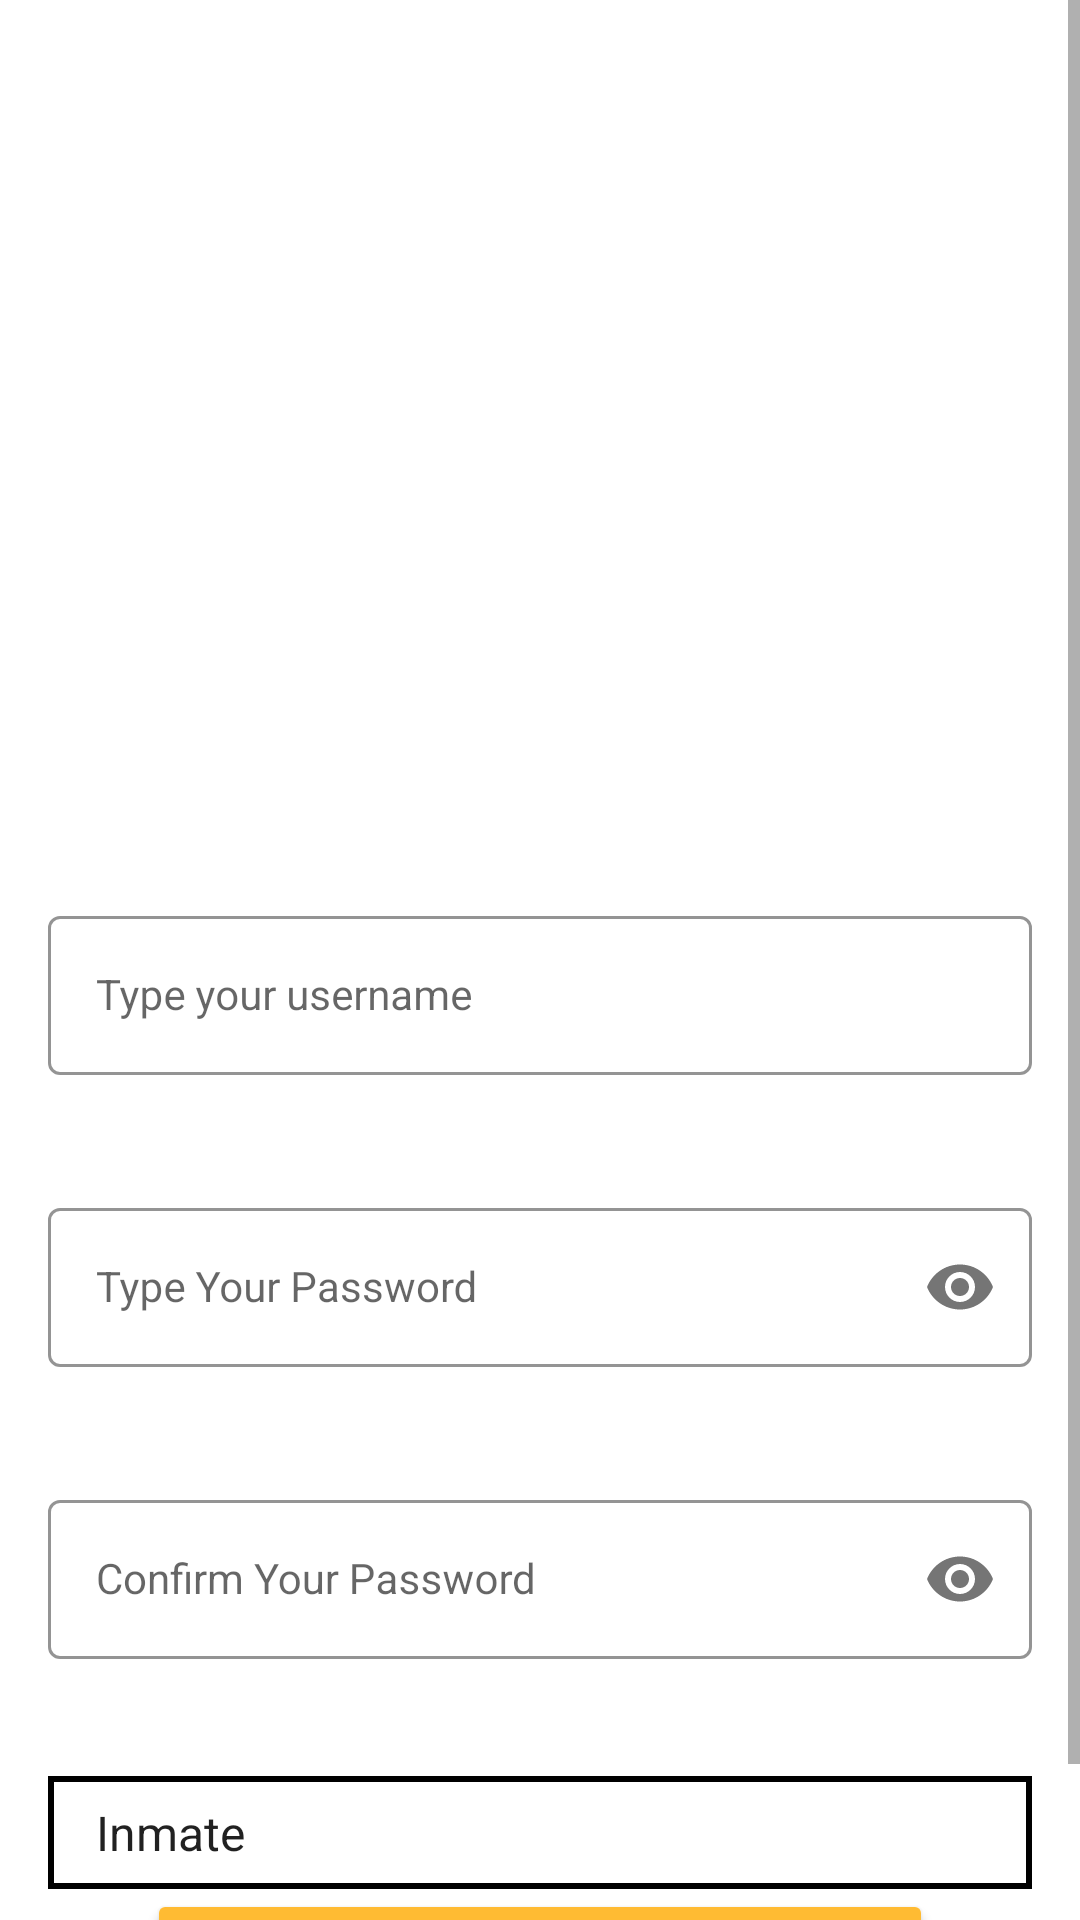

This screen was rendered from an Android layout file. Write that file and the resources it references.
<!-- AndroidManifest.xml: application theme Theme.LoginAndSignUp -->
<!-- res/layout/activity_sign_up.xml -->
<?xml version="1.0" encoding="utf-8"?>
<androidx.constraintlayout.widget.ConstraintLayout
    xmlns:android="http://schemas.android.com/apk/res/android"
    xmlns:app="http://schemas.android.com/apk/res-auto"
    xmlns:tools="http://schemas.android.com/tools"
    android:layout_width="match_parent"
    android:layout_height="match_parent"
    tools:context=".SignUpActivity">

    <ScrollView
        android:layout_width="match_parent"
        android:layout_height="0dp"
        app:layout_constraintBottom_toBottomOf="parent"
        app:layout_constraintTop_toTopOf="parent">

        <LinearLayout
            android:layout_width="match_parent"
            android:layout_height="wrap_content"
            android:orientation="vertical">

            <com.google.android.material.textfield.TextInputLayout
                android:id="@+id/emailLayout"
                style="@style/LoginTextInputOuterFieldStyle"
                android:layout_width="match_parent"
                android:layout_height="wrap_content"
                android:layout_marginHorizontal="16dp"
                android:layout_marginTop="300dp"
                app:boxStrokeColor="@color/yellow"
                app:hintTextColor="@color/yellow">

                <com.google.android.material.textfield.TextInputEditText
                    android:id="@+id/signUpUsername"
                    style="@style/LoginTextInputInnerFieldStyle"
                    android:layout_width="match_parent"
                    android:layout_height="wrap_content"
                    android:hint="Type your username"
                    android:inputType="textEmailAddress" />
            </com.google.android.material.textfield.TextInputLayout>

            <com.google.android.material.textfield.TextInputLayout
                android:id="@+id/passwordLayout"
                style="@style/LoginTextInputOuterFieldStyle"
                android:layout_width="match_parent"
                android:layout_height="wrap_content"
                android:layout_marginHorizontal="16dp"
                android:layout_marginTop="24dp"
                app:boxStrokeColor="@color/yellow"
                app:hintTextColor="@color/yellow"
                app:passwordToggleEnabled="true">

                <com.google.android.material.textfield.TextInputEditText
                    android:id="@+id/signUpPassword"
                    style="@style/LoginTextInputInnerFieldStyle"
                    android:layout_width="match_parent"
                    android:layout_height="wrap_content"
                    android:hint="Type Your Password"
                    android:inputType="textPassword" />
            </com.google.android.material.textfield.TextInputLayout>

            <com.google.android.material.textfield.TextInputLayout
                android:id="@+id/confirmPasswordLayout"
                style="@style/LoginTextInputOuterFieldStyle"
                android:layout_width="match_parent"
                android:layout_height="wrap_content"
                android:layout_marginHorizontal="16dp"
                android:layout_marginTop="24dp"
                app:boxStrokeColor="@color/yellow"
                app:hintTextColor="@color/yellow"
                app:passwordToggleEnabled="true">

                <com.google.android.material.textfield.TextInputEditText
                    android:id="@+id/confirmPassEt"
                    style="@style/LoginTextInputInnerFieldStyle"
                    android:layout_width="match_parent"
                    android:layout_height="wrap_content"
                    android:hint="Confirm Your Password"
                    android:inputType="textPassword" />
            </com.google.android.material.textfield.TextInputLayout>

            <Spinner
                android:id="@+id/userTypeSpinner"
                android:layout_width="match_parent"
                android:layout_height="wrap_content"
                android:layout_marginHorizontal="16dp"
                android:layout_marginTop="24dp"
                android:padding="8dp"
                android:background="@drawable/border_background"
                android:spinnerMode="dropdown"
                android:entries="@array/user_types"
                android:dropDownWidth="match_parent"
                android:popupBackground="@color/yellow"
                android:popupElevation="8dp"
                android:popupTheme="@style/LoginTextInputInnerFieldStyle"/>

            <androidx.appcompat.widget.AppCompatButton
                android:id="@+id/proceedbutton"
                android:layout_width="262dp"
                android:layout_height="wrap_content"
                android:layout_marginHorizontal="16dp"
                android:backgroundTint="@color/yellow"
                android:text="Proceed"
                android:textColor="@color/black"
                android:textStyle="bold"
                android:layout_gravity="center"
                app:layout_constraintTop_toBottomOf="@+id/userTypeSpinner"
                app:layout_constraintStart_toEndOf="parent"
            app:layout_constraintEnd_toEndOf="parent" />



            <TextView
                android:id="@+id/loginRedirect"
                android:layout_width="wrap_content"
                android:layout_height="wrap_content"
                android:text="Already Registered, Sign In!"
                android:textColor="@color/black"/>

        </LinearLayout>

    </ScrollView>

</androidx.constraintlayout.widget.ConstraintLayout>
<!-- resources referenced by this layout -->
<resources>
  <string-array name="user_types">
          <item>Inmate</item>
          <item>Tutor</item>
      </string-array>
  <color name="black">#FF000000</color>
  <color name="yellow">#FFBB33</color>
  <!-- drawable border_background (drawable) -->
  <?xml version="1.0" encoding="utf-8"?>
  <shape xmlns:android="http://schemas.android.com/apk/res/android"
      android:shape="rectangle">
      <stroke
          android:width="2dp"
          android:color="@color/black" /> 
      <solid android:color="@android:color/transparent" /> 
      <padding
          android:bottom="4dp"
          android:left="4dp"
          android:right="4dp"
          android:top="4dp" /> 
  </shape>
  <style name="LoginTextInputInnerFieldStyle" parent="Widget.MaterialComponents.TextInputLayout.OutlinedBox">
          <item name="android:layout_width">match_parent</item>
          <item name="android:layout_height">wrap_content</item>
          <item name="android:textColor">@color/black</item>
          <item name="android:textColorHint">@color/black</item>
          <item name="android:maxLines">1</item>
          <item name="android:textSize">14sp</item>
          <item name="android:singleLine">true</item>
      </style>
  <style name="LoginTextInputOuterFieldStyle" parent="Widget.MaterialComponents.TextInputLayout.OutlinedBox">
          <item name="android:layout_width">match_parent</item>
          <item name="android:layout_height">wrap_content</item>
          <item name="android:layout_marginTop">15dp</item>
          <item name="android:layout_marginBottom">15dp</item>
      </style>
  <style name="Theme.LoginAndSignUp" parent="Theme.MaterialComponents.DayNight.NoActionBar">
          
          <item name="colorPrimary">@color/yellow</item>
          <item name="colorPrimaryVariant">@color/purple_700</item>
          <item name="colorOnPrimary">@color/white</item>
          
          <item name="colorSecondary">@color/teal_200</item>
          <item name="colorSecondaryVariant">@color/teal_700</item>
          <item name="colorOnSecondary">@color/black</item>
          
          <item name="android:statusBarColor" tools:targetApi="l">@color/yellow</item>
          
      </style>
  <color name="purple_700">#FF3700B3</color>
  <color name="white">#FFFFFFFF</color>
  <color name="teal_200">#FF03DAC5</color>
  <color name="teal_700">#FF018786</color>
</resources>
